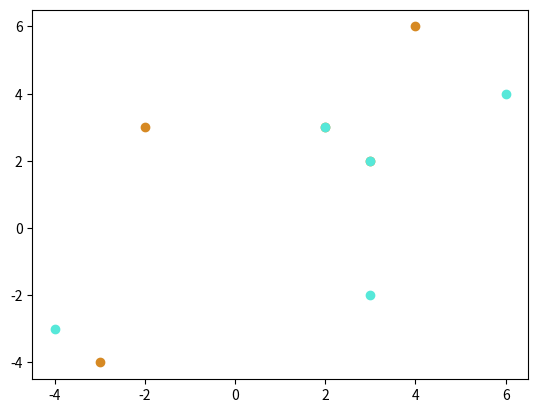
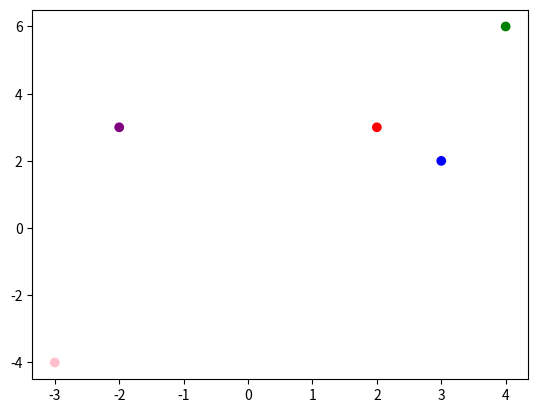
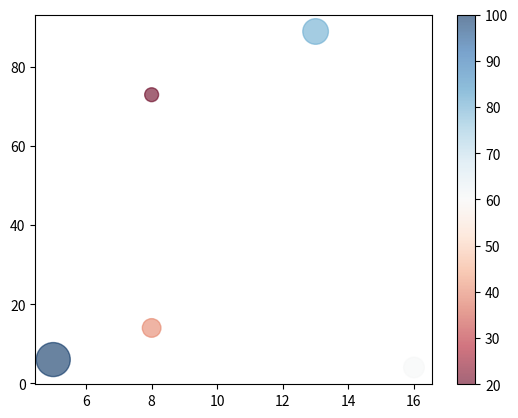

Here is the Python script that generated these plots, in order:
import numpy as np
from numpy import random
import matplotlib.pyplot as plt

x = np.array([2,3,-3,4,-2])
y = np.array([3,2,-4,6,3])
#unlike seaborn, different plots are combined/overlapped during plt.show()
#Scatter Basics and Color Comparison
plt.scatter(x,y,color='#D68923')
plt.scatter(y,x,color='#56E8D9')
plt.show()
arr_colors = np.array(['r','b','pink','green','purple'])
plt.scatter(x,y,c=arr_colors)
plt.show()

#Scatter ColorMaps --> The array of colors is mandatory, and we can pick from a range of cmaps
x = np.array([random.randint(25),random.randint(25),random.randint(25),random.randint(25),random.randint(25)])
y = random.randint(100,size=(5))
arr_colors = np.array([20,40,60,80,100]) #range->0-100
arr_sizes = np.array([100,180,220,340,600])
plt.scatter(x,y,c=arr_colors, cmap='RdBu',s=arr_sizes, alpha = 0.6)
plt.colorbar()
plt.show()
